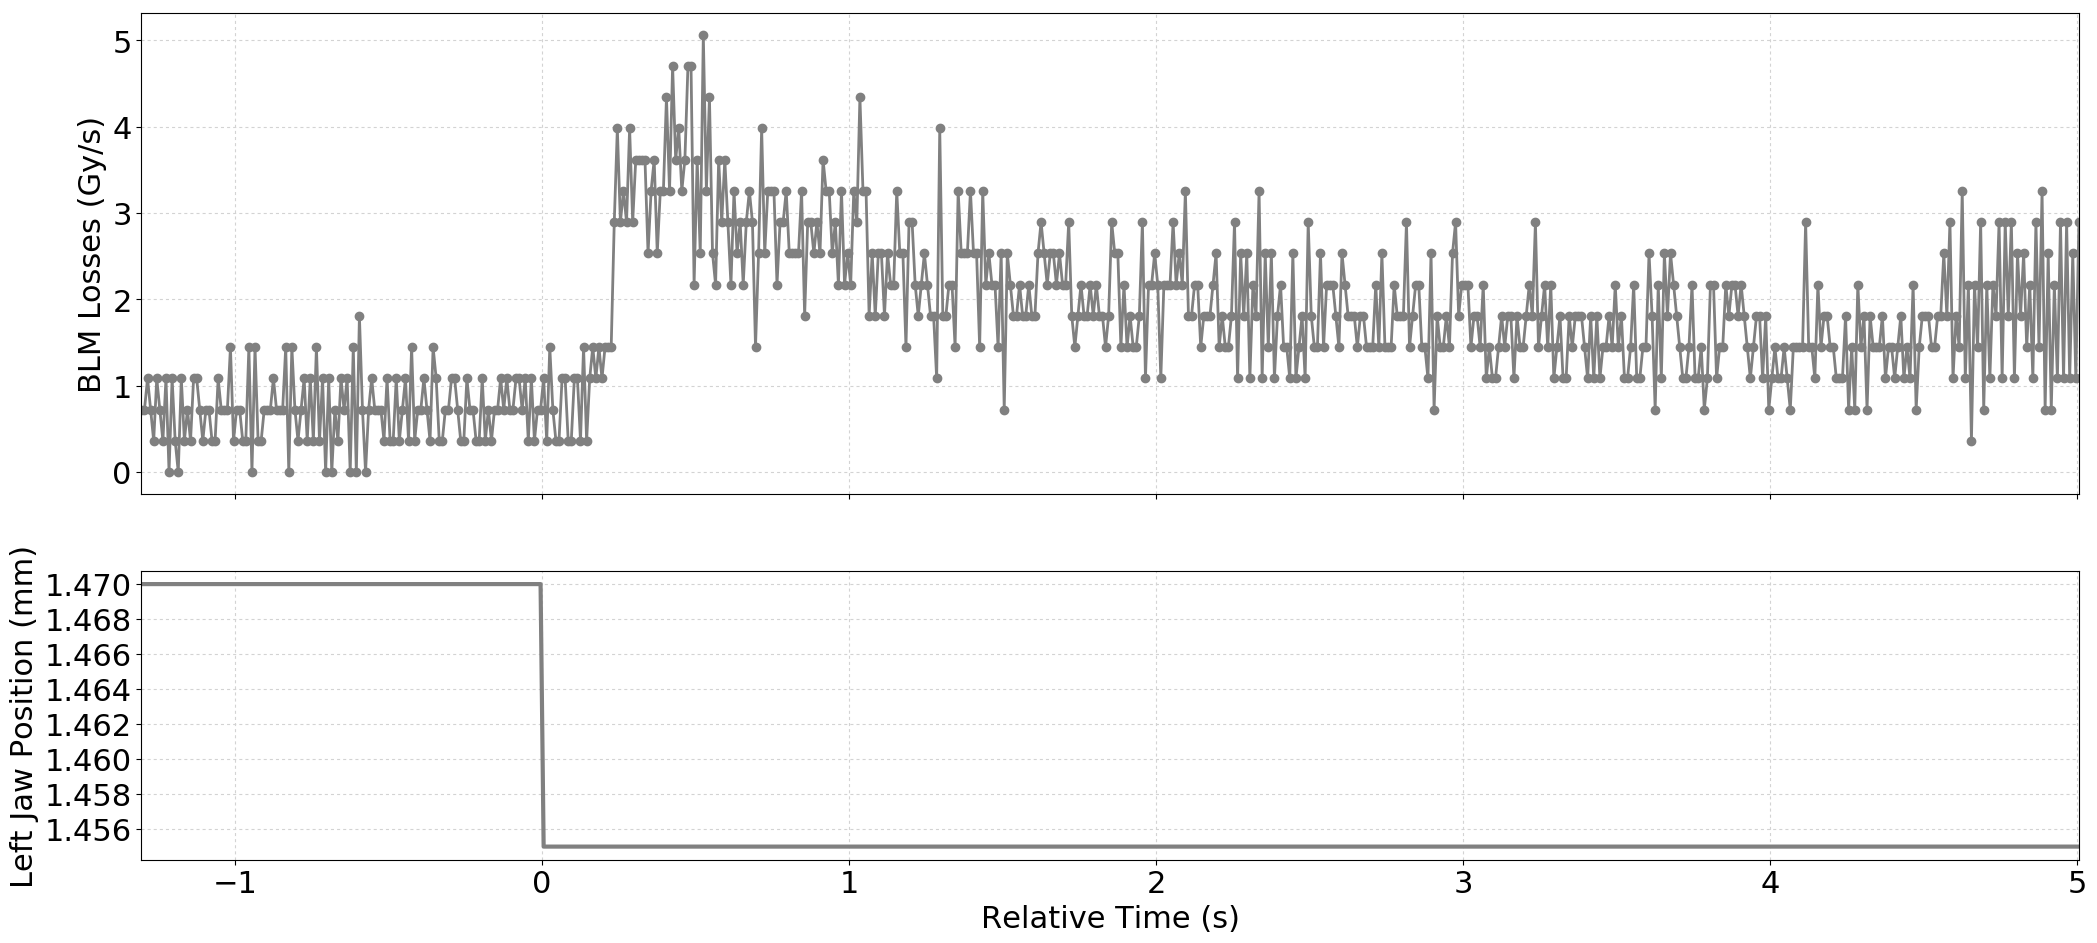

Data behind this chart, as committed beside it:
Timestamp, position, BLMTI.06R7.B2I10_TCP.D6R7.B2
1494680564930, 1.47, 7.240000000000001e-07
1494680564940, 1.47, 7.240000000000001e-07
1494680564950, 1.47, 1.0859999999999999e-06
1494680564960, 1.47, 7.240000000000001e-07
1494680564970, 1.47, 3.6200000000000004e-07
1494680564980, 1.47, 1.0859999999999999e-06
1494680564990, 1.47, 7.240000000000001e-07
1494680565000, 1.47, 3.6200000000000004e-07
1494680565010, 1.47, 1.0859999999999999e-06
1494680565020, 1.47, 0.0
1494680565030, 1.47, 1.0859999999999999e-06
1494680565040, 1.47, 3.6200000000000004e-07
1494680565050, 1.47, 0.0
1494680565060, 1.47, 1.0859999999999999e-06
1494680565070, 1.47, 3.6200000000000004e-07
1494680565080, 1.47, 7.240000000000001e-07
1494680565090, 1.47, 3.6200000000000004e-07
1494680565100, 1.47, 1.0859999999999999e-06
1494680565110, 1.47, 1.0859999999999999e-06
1494680565120, 1.47, 7.240000000000001e-07
1494680565130, 1.47, 3.6200000000000004e-07
1494680565140, 1.47, 7.240000000000001e-07
1494680565150, 1.47, 7.240000000000001e-07
1494680565160, 1.47, 3.6200000000000004e-07
1494680565170, 1.47, 3.6200000000000004e-07
1494680565180, 1.47, 1.0859999999999999e-06
1494680565190, 1.47, 7.240000000000001e-07
1494680565200, 1.47, 7.240000000000001e-07
1494680565210, 1.47, 7.240000000000001e-07
1494680565220, 1.47, 1.4480000000000002e-06
1494680565230, 1.47, 3.6200000000000004e-07
1494680565240, 1.47, 7.240000000000001e-07
1494680565250, 1.47, 7.240000000000001e-07
1494680565260, 1.47, 3.6200000000000004e-07
1494680565270, 1.47, 3.6200000000000004e-07
1494680565280, 1.47, 1.4480000000000002e-06
1494680565290, 1.47, 0.0
1494680565300, 1.47, 1.4480000000000002e-06
1494680565310, 1.47, 3.6200000000000004e-07
1494680565320, 1.47, 3.6200000000000004e-07
1494680565330, 1.47, 7.240000000000001e-07
1494680565340, 1.47, 7.240000000000001e-07
1494680565350, 1.47, 7.240000000000001e-07
1494680565360, 1.47, 1.0859999999999999e-06
1494680565370, 1.47, 7.240000000000001e-07
1494680565380, 1.47, 7.240000000000001e-07
1494680565390, 1.47, 7.240000000000001e-07
1494680565400, 1.47, 1.4480000000000002e-06
1494680565410, 1.47, 0.0
1494680565420, 1.47, 1.4480000000000002e-06
1494680565430, 1.47, 7.240000000000001e-07
1494680565440, 1.47, 3.6200000000000004e-07
1494680565450, 1.47, 7.240000000000001e-07
1494680565460, 1.47, 1.0859999999999999e-06
1494680565470, 1.47, 3.6200000000000004e-07
1494680565480, 1.47, 1.0859999999999999e-06
1494680565490, 1.47, 3.6200000000000004e-07
1494680565500, 1.47, 1.4480000000000002e-06
1494680565510, 1.47, 3.6200000000000004e-07
1494680565520, 1.47, 1.0859999999999999e-06
... 572 more rows
